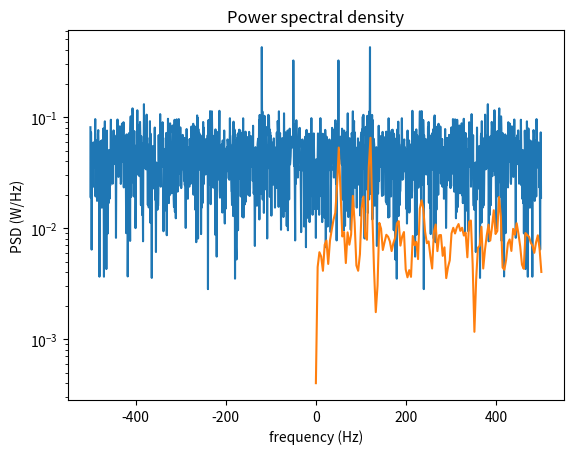

Reproduce this figure in Python.
"""
Analyze a signal in frequency domain.
"""

import matplotlib.pyplot as plt
import numpy as np
from scipy.signal import welch


def discretized_frequency_axis(Fs, N):
    """Get frequency axis.
    Recall:
    In general, the FFT angles are: 0, 2*pi*k/N, ..., 2*pi*(N-1)/N
    For N=4, the FFT angles are: 0, 90, 180 and 270 degrees
    and indices are -2, -1, 0, 1, such that the value we want
    is first_index = -2
    For N=3, the FFT angles are: 0, 120 and 240 degrees
    and indices are -1, 0, 1, such that the value we want
    is first_index = -1
    """
    if np.remainder(N, 2) == 0:
        # N is even and indices are -N/2 to (N/2)-1
        first_index = -int(N / 2)
        freq_indices = np.arange(first_index, -first_index, 1)
    else:
        # N is odd and indices are -(N-1)/2 to (N-1)/2
        first_index = -int((N - 1) / 2)
        freq_indices = np.arange(first_index, (-first_index) + 1, 1)

    delta_f = Fs / N  # frequency space among continuous values
    f = delta_f * freq_indices
    # print('f=', f)
    return f


def spectrum_magnitude(x, Fs, show_plot=False, remove_mean=False):
    """
    Plot the FFT magnitude of vector x using a bilateral spectrum.
    Normalize FFT by the FFT length, such that the output corresponds to
    the DTFS. Fs is the sampling frequency, used to plot the abscissa.
    The default value for Fs is 1 Hz. It returns the FFT value
    corresponding to the largest magnitude and its frequency in Hz.
    """
    if remove_mean:
        # remove the mean, which may be a strong peak that hides
        # the other parts
        x -= np.mean(x)

    # Calculate the amplitude
    X = np.fft.fft(x)  # calculate Fourier transform
    X = np.abs(X)  # get magnitude and discard phase of complex numbers
    X = np.fft.fftshift(X)  # move negative frequencies to the left
    N = len(X)  # number of frequency points in X
    X /= N  # normalize X by N to make it an estimate of Fourier series coefficients

    # Now calculate the discretized frequency axis
    f = discretized_frequency_axis(Fs, N)  # get frequency axis

    if show_plot:
        # plt.semilogy(f, X)
        plt.plot(f, X)
        plt.xlabel("frequency (Hz)")
        plt.ylabel("magnitude |X(f)| (Volts/Hz)")
        plt.title("Spectrum")
        plt.show()

    return X, f


def power_spectral_density(x, Fs, show_plot=False):
    """
    PSD calculation using Welch's method.
    """
    # from https://docs.scipy.org/doc/scipy/reference/generated/scipy.signal.welch.html#scipy.signal.welch
    # scipy.signal.welch(x, fs=1.0, window='hann', nperseg=None, noverlap=None,
    # nfft=None, detrend='constant', return_onesided=True, scaling='density',
    # axis=-1, average='mean')

    f, X_psd = welch(x, fs=Fs, window="hann", noverlap=16)

    if show_plot:
        plt.semilogy(f, X_psd)
        plt.xlabel("frequency (Hz)")
        plt.ylabel("PSD (W/Hz)")
        plt.title("Power spectral density")
        plt.show()

    return X_psd, f


if __name__ == "__main__":
    # simple test
    Fs = 1000  # sampling frequency
    T = 1 / Fs  # sampling period
    L = 1500  # length of signal
    t = np.arange(0, L) * T  # time vector

    # Create a signal containing a 50 Hz sinusoid of amplitude 0.7
    # and a 120 Hz sinusoid of amplitude 1.
    S = 0.7 * np.sin(2 * np.pi * 50 * t) + np.sin(2 * np.pi * 120 * t)

    # Add some noise to the signal
    X = S + 2 * np.random.randn(len(t))

    # Compute and plot the spectrum
    spectrum_magnitude(X, Fs, show_plot=True)
    power_spectral_density(X, Fs, show_plot=True)
